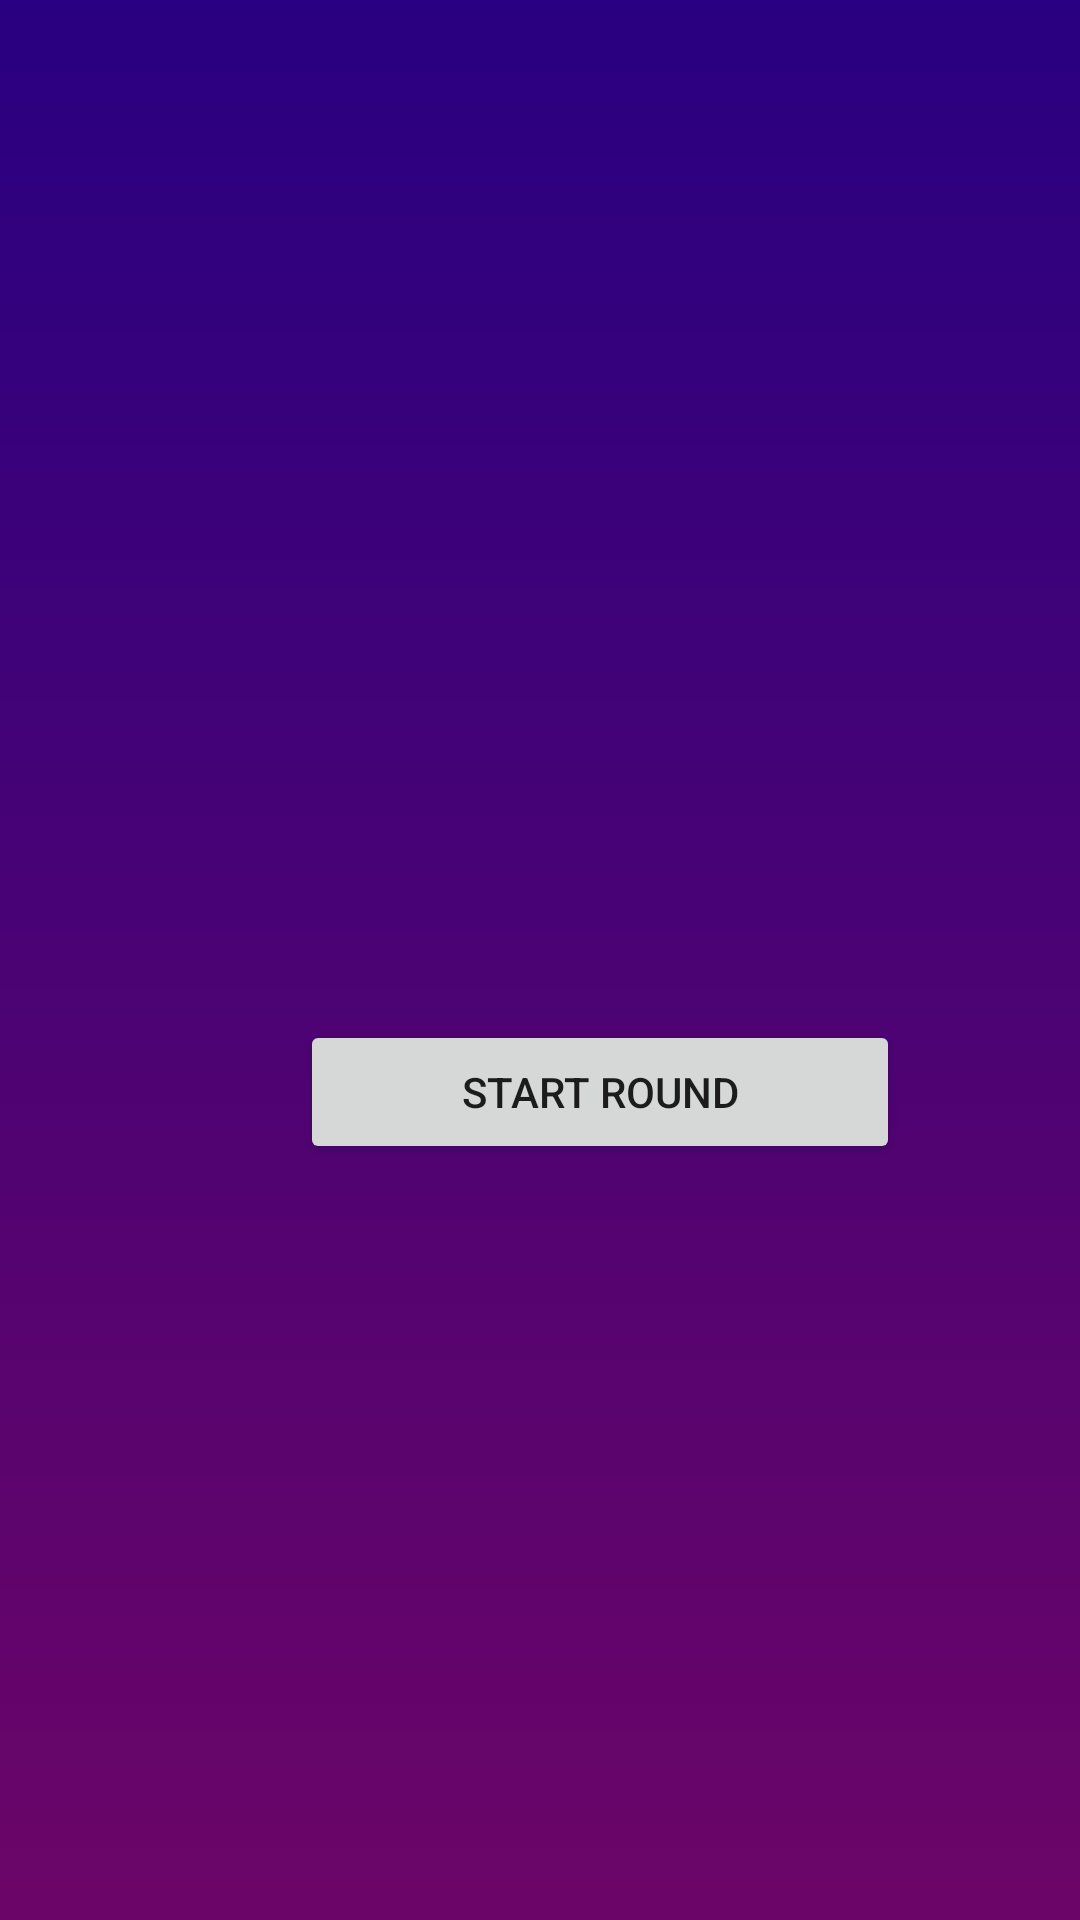

Here is an Android app screen rendered from its layout file. Give the layout XML and the strings, colors and styles it references.
<!-- AndroidManifest.xml: application theme Theme.QuizARena -->
<!-- res/layout/mock_activity.xml -->
<?xml version="1.0" encoding="utf-8"?>
<FrameLayout xmlns:android="http://schemas.android.com/apk/res/android"
    xmlns:tools="http://schemas.android.com/tools"
    android:layout_width="match_parent"
    android:layout_height="match_parent"
    android:background="@drawable/gradient"
    tools:context=".MockGameplayActivity">


    <Button
        android:id="@+id/startRound"
        android:layout_width="200dp"
        android:layout_height="wrap_content"
        android:layout_marginLeft="100dp"
        android:layout_marginTop="340dp"
        android:text="Start Round"
        android:visibility="visible" />


    <TextView
        android:id="@+id/QuestionText"
        android:layout_width="wrap_content"
        android:layout_height="wrap_content"
        android:layout_centerHorizontal="true"
        android:layout_marginLeft="25dp"
        android:layout_marginRight="25dp"
        android:layout_marginTop="100dp"
        android:fontFamily="@font/reef"
        android:textColor="@color/white"
        android:textSize="20sp"
        android:textAlignment="center"
        android:visibility="gone" />

    <TextView
        android:id="@+id/SkillText"
        android:layout_width="200dp"
        android:layout_height="wrap_content"
        android:layout_centerHorizontal="true"
        android:layout_marginLeft="100dp"
        android:layout_marginTop="520dp"
        android:textColor="@color/white"
        android:textSize="26dp"
        android:textAlignment="center"
        android:text="Skills: "
        android:visibility="gone" />


    <Button
        android:id="@+id/A"
        android:layout_width="150dp"
        android:layout_height="wrap_content"
        android:layout_marginLeft="20dp"
        android:layout_marginTop="300dp"
        android:layout_marginBottom="-75dp"
        android:background="@drawable/custom_button"
        android:backgroundTint="#ffffff"
        android:visibility="gone" />

    <Button
        android:id="@+id/B"
        android:layout_width="150dp"
        android:layout_height="wrap_content"
        android:layout_marginLeft="230dp"
        android:layout_marginTop="300dp"
        android:background="@drawable/custom_button"
        android:backgroundTint="#ffffff"
        android:visibility="gone" />

    <Button
        android:id="@+id/C"
        android:layout_width="150dp"
        android:layout_height="wrap_content"
        android:layout_marginLeft="20dp"
        android:layout_marginTop="425dp"
        android:background="@drawable/custom_button"
        android:backgroundTint="#ffffff"
        android:visibility="gone" />

    <Button
        android:id="@+id/D"
        android:layout_width="150dp"
        android:layout_height="wrap_content"
        android:layout_marginLeft="230dp"
        android:layout_marginTop="425dp"
        android:background="@drawable/custom_button"
        android:backgroundTint="#ffffff"
        android:visibility="gone" />

    <Button
        android:id="@+id/skillButton"
        android:layout_width="150dp"
        android:layout_height="wrap_content"
        android:layout_centerHorizontal="true"
        android:layout_marginLeft="120dp"
        android:layout_marginTop="570dp"
        android:text="Auge machen"
        android:visibility="gone" />
</FrameLayout>
<!-- resources referenced by this layout -->
<resources>
  <!-- drawable custom_button (drawable) -->
  <?xml version="1.0" encoding="utf-8"?>
  <shape xmlns:android="http://schemas.android.com/apk/res/android" android:shape="rectangle">
      <corners android:radius="50dp"/>
      <stroke android:width="4dp"
          android:color="@color/white"
          />
  
  </shape>
  <!-- drawable gradient (drawable) -->
  <?xml version="1.0" encoding="utf-8"?>
  <shape xmlns:android="http://schemas.android.com/apk/res/android"
      android:shape="rectangle">
      <gradient
          android:startColor="#290081"
          android:endColor="#6C0568"
          android:angle="270"
  
          />
  </shape>
  <style name="Theme.QuizARena" parent="Theme.MaterialComponents.DayNight.NoActionBar">
  
  
          
      </style>
  <!-- not gathered from this repository: default colours our renderer supplied (Android Studio template values) -->
  <color name="white">#FFFFFFFF</color>
</resources>
